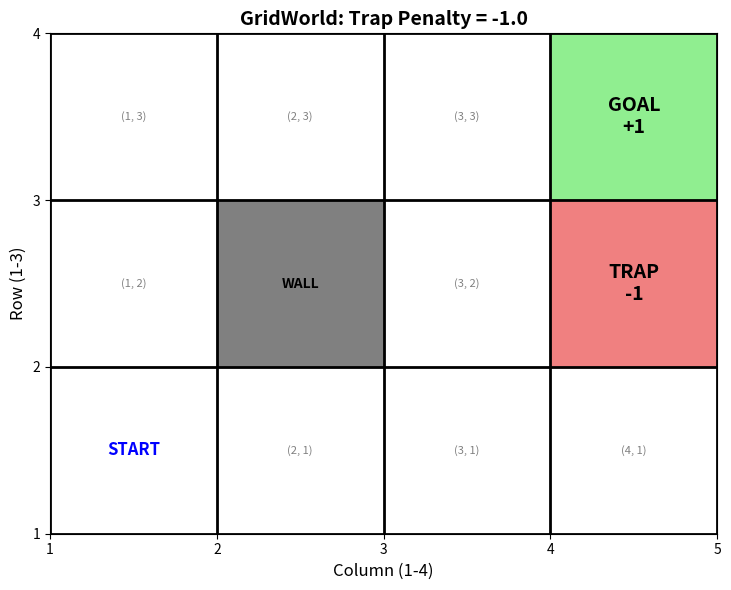

Write Python code to recreate this figure.
import numpy as np
import random
import matplotlib.pyplot as plt

# Define the gridworld environment
class GridWorld:
    def __init__(self, trap_penalty=-1.0):
        """
        GridWorld environment with configurable trap penalty
        
        Parameters:
        -----------
        trap_penalty : float
            Penalty for entering trap state (default: -1.0)
            Can be changed to test different scenarios (e.g., -200.0)
        """
        # Grid layout (1-indexed, col and row start from 1):
        # Row 3 (top):    [(1,3), (2,3), (3,3), (4,3)=GOAL]
        # Row 2:          [(1,2), (2,2)=WALL, (3,2), (4,2)=TRAP]  
        # Row 1 (bottom): [(1,1)=START, (2,1), (3,1), (4,1)]
        
        # Using (col, row) format, 1-indexed
        self.rows = 3
        self.cols = 4
        
        # Special positions (col, row) - 1-indexed
        self.start_state = (1, 1)  # Bottom-left
        self.goal_state = (4, 3)   # Top-right (+1)
        self.trap_state = (4, 2)   # Middle-right (configurable penalty)
        self.wall_state = (2, 2)   # Blocked cell
        
        # Rewards
        self.step_cost = -0.04
        self.goal_reward = 1.0
        self.trap_reward = trap_penalty  # Configurable!
        
        # Current state
        self.state = self.start_state
        
        # Actions: 0=Up, 1=Right, 2=Down, 3=Left
        self.actions = [0, 1, 2, 3]
        self.action_names = ['Up', 'Right', 'Down', 'Left']
        
        # Transition probabilities
        self.intended_prob = 0.8
        self.perpendicular_prob = 0.1
    
    def reset(self):
        """Reset environment to start state"""
        self.state = self.start_state
        return self.state
    
    def is_terminal(self, state):
        """Check if state is terminal (goal or trap)"""
        return state == self.goal_state or state == self.trap_state
    
    def is_valid_state(self, state):
        """Check if state is valid (within bounds and not wall)"""
        col, row = state
        # Check bounds (1-indexed: col 1-4, row 1-3)
        if col < 1 or col > self.cols or row < 1 or row > self.rows:
            return False
        if state == self.wall_state:
            return False
        return True
    
    def get_next_state(self, state, action):
        """Get next state given current state and action (deterministic)"""
        col, row = state
        
        # Action effects: 0=Up, 1=Right, 2=Down, 3=Left
        if action == 0:  # Up (increase row)
            next_state = (col, row + 1)
        elif action == 1:  # Right (increase col)
            next_state = (col + 1, row)
        elif action == 2:  # Down (decrease row)
            next_state = (col, row - 1)
        elif action == 3:  # Left (decrease col)
            next_state = (col - 1, row)
        else:
            next_state = state
        
        # If next state is invalid (wall or out of bounds), stay in current state
        if not self.is_valid_state(next_state):
            return state
        
        return next_state
    
    def get_reward(self, state):
        """Get reward for being in a state"""
        if state == self.goal_state:
            return self.goal_reward
        elif state == self.trap_state:
            return self.trap_reward
        else:
            return self.step_cost
    
    def step(self, action):
        """
        Execute action with stochastic transitions
        80% intended direction, 10% perpendicular left, 10% perpendicular right
        """
        if self.is_terminal(self.state):
            return self.state, 0, True
        
        # Determine actual action taken (with stochasticity)
        rand = random.random()
        
        if rand < self.intended_prob:  # 80% - intended direction
            actual_action = action
        elif rand < self.intended_prob + self.perpendicular_prob:  # 10% - perpendicular left
            # Perpendicular left: Up->Left, Right->Up, Down->Right, Left->Down
            actual_action = (action + 3) % 4
        else:  # 10% - perpendicular right
            # Perpendicular right: Up->Right, Right->Down, Down->Left, Left->Up
            actual_action = (action + 1) % 4
        
        # Get next state
        next_state = self.get_next_state(self.state, actual_action)
        reward = self.get_reward(next_state)
        done = self.is_terminal(next_state)
        
        self.state = next_state
        return next_state, reward, done
    
    def get_all_states(self):
        """Get all valid non-terminal states"""
        states = []
        for row in range(1, self.rows + 1):
            for col in range(1, self.cols + 1):
                state = (col, row)
                if self.is_valid_state(state) and not self.is_terminal(state):
                    states.append(state)
        return states
    
    def visualize_grid(self):
        """Visualize the gridworld"""
        fig, ax = plt.subplots(figsize=(8, 6))
        
        # Draw grid
        for i in range(self.rows + 1):
            ax.axhline(i, color='black', linewidth=2)
        for j in range(self.cols + 1):
            ax.axvline(j, color='black', linewidth=2)
        
        # Fill cells (convert 1-indexed to 0-indexed for plotting)
        for row in range(1, self.rows + 1):
            for col in range(1, self.cols + 1):
                state = (col, row)
                # For plotting: subtract 1 from col
                # For row: row 1 should be at bottom (y=0), row 3 at top (y=2)
                plot_col = col - 1
                plot_row = row - 1  # Now row 1 -> 0, row 2 -> 1, row 3 -> 2
                
                if state == self.wall_state:
                    ax.add_patch(plt.Rectangle((plot_col, plot_row), 1, 1, color='gray'))
                    ax.text(plot_col + 0.5, plot_row + 0.5, 'WALL', ha='center', va='center', 
                           fontsize=10, fontweight='bold')
                elif state == self.goal_state:
                    ax.add_patch(plt.Rectangle((plot_col, plot_row), 1, 1, color='lightgreen'))
                    ax.text(plot_col + 0.5, plot_row + 0.5, 'GOAL\n+1', ha='center', va='center', 
                           fontsize=14, fontweight='bold')
                elif state == self.trap_state:
                    ax.add_patch(plt.Rectangle((plot_col, plot_row), 1, 1, color='lightcoral'))
                    penalty_text = f'{self.trap_reward:.0f}' if self.trap_reward != -1 else '-1'
                    ax.text(plot_col + 0.5, plot_row + 0.5, f'TRAP\n{penalty_text}', ha='center', va='center', 
                           fontsize=14, fontweight='bold')
                elif state == self.start_state:
                    ax.text(plot_col + 0.5, plot_row + 0.5, 'START', ha='center', va='center', 
                           fontsize=12, fontweight='bold', color='blue')
                else:
                    ax.text(plot_col + 0.5, plot_row + 0.5, f'{state}', ha='center', va='center', 
                           fontsize=8, color='gray')
        
        ax.set_xlim(0, self.cols)
        ax.set_ylim(0, self.rows)
        ax.set_aspect('equal')
        ax.set_xticks(range(self.cols + 1))
        ax.set_yticks(range(self.rows + 1))
        
        # Set labels to show 1-indexed values
        ax.set_xticklabels([1, 2, 3, 4, 5])
        ax.set_yticklabels([1, 2, 3, 4])
        
        ax.set_xlabel('Column (1-4)', fontsize=12)
        ax.set_ylabel('Row (1-3)', fontsize=12)
        title = f'GridWorld: Trap Penalty = {self.trap_reward}'
        ax.set_title(title, fontsize=14, fontweight='bold')
        plt.tight_layout()
        plt.show()



# Test the environment
if __name__ == "__main__":
    print("="*60)
    print("GRIDWORLD ENVIRONMENT TEST")
    print("="*60)

    env = GridWorld()

    print(f"\nGrid size: {env.rows} x {env.cols}")
    print(f"Start state: {env.start_state}")
    print(f"Goal state: {env.goal_state} (reward: +{env.goal_reward})")
    print(f"Trap state: {env.trap_state} (reward: {env.trap_reward})")
    print(f"Wall state: {env.wall_state}")
    print(f"Step cost: {env.step_cost}")
    print(f"\nActions: 0=Up, 1=Right, 2=Down, 3=Left")

    # Visualize the grid
    env.visualize_grid()

  